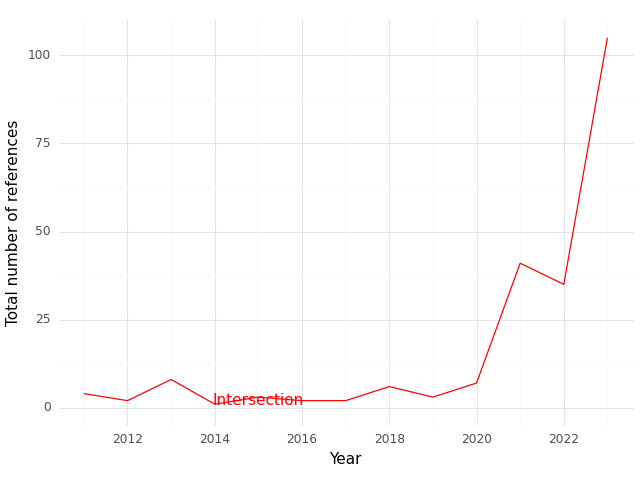

The table this chart was drawn from, first rows:
, Year, intersection
0, 2011, 4.0
1, 2012, 2.0
2, 2013, 8.0
3, 2014, 1.0
4, 2015, 3.0
5, 2016, 2.0
6, 2017, 2.0
7, 2018, 6.0
8, 2019, 3.0
9, 2020, 7.0
10, 2021, 41.0
11, 2022, 35.0
12, 2023, 105.0
